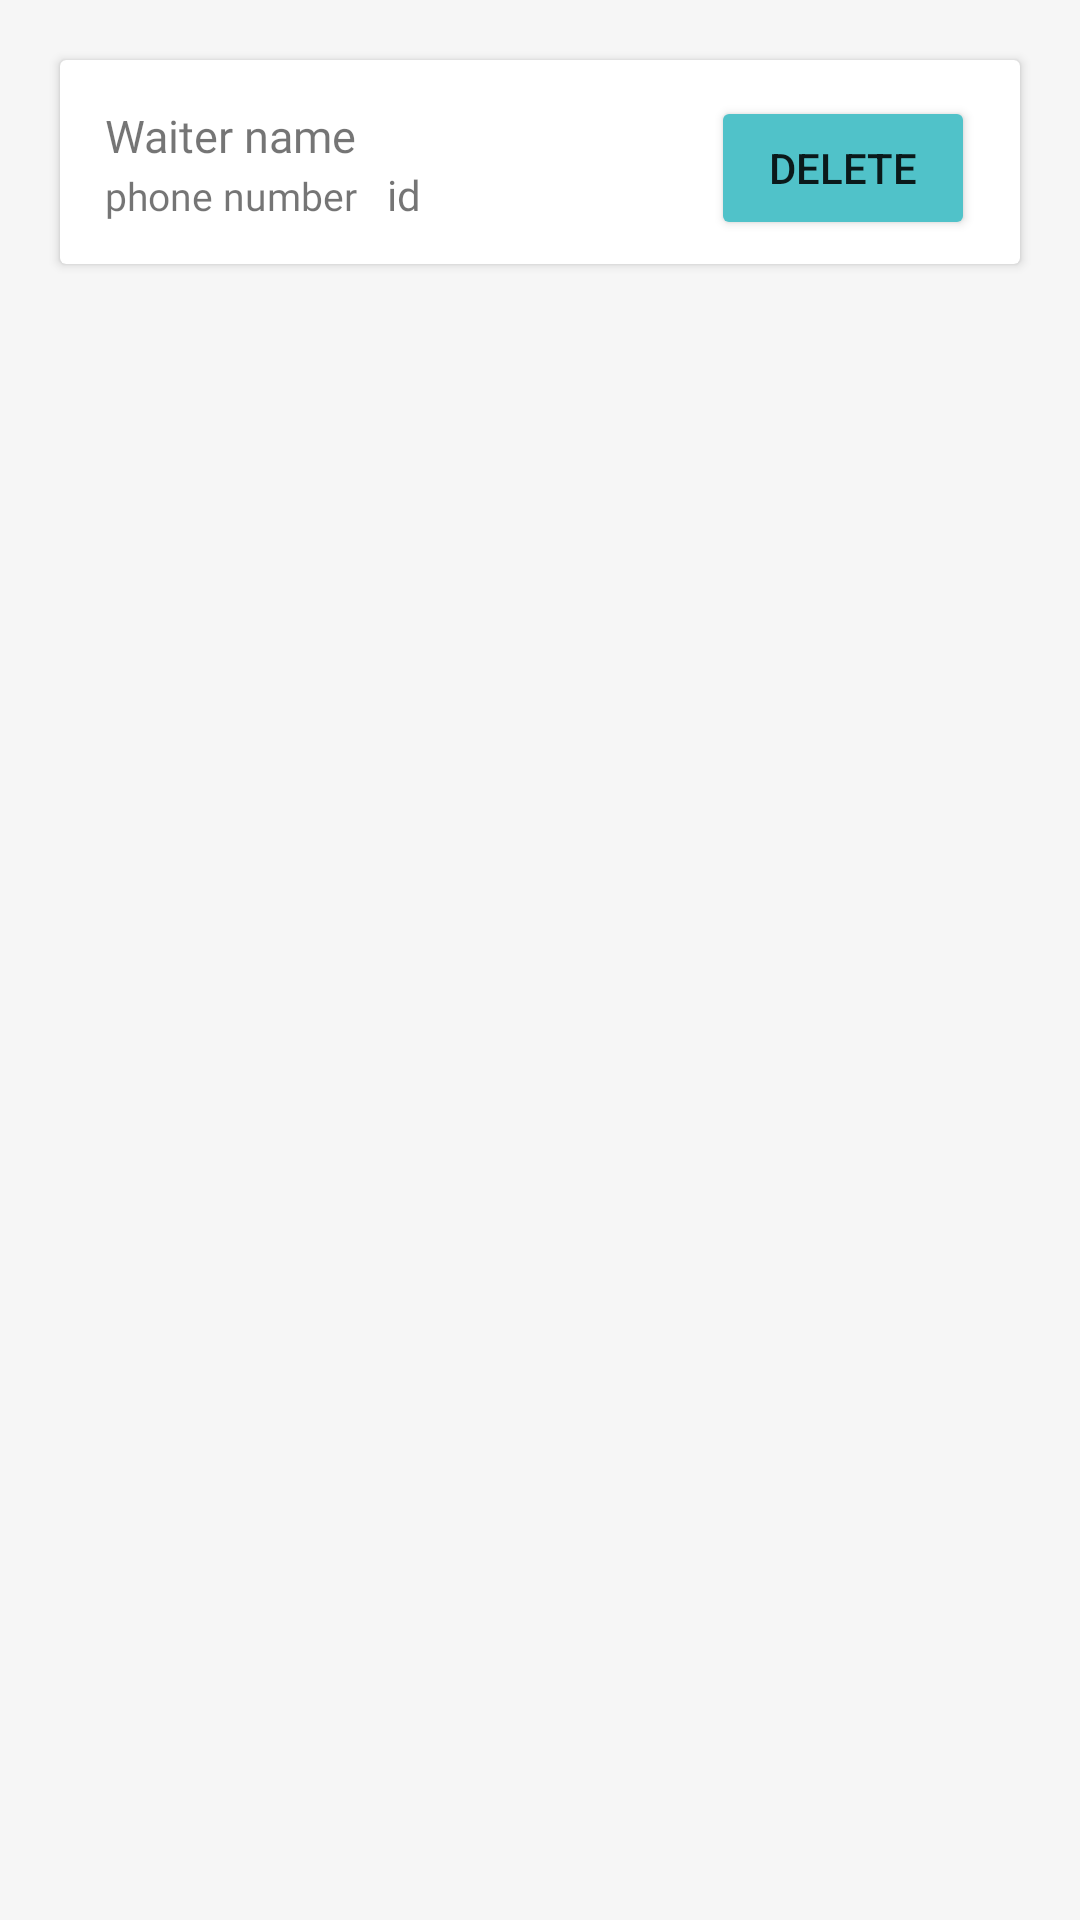

Reconstruct the res/layout file that produces this screen, plus the resources it refers to.
<!-- AndroidManifest.xml: application theme Theme.MaterialComponents.DayNight.NoActionBar -->
<!-- res/layout/waiter_row.xml -->
<?xml version="1.0" encoding="utf-8"?>
<RelativeLayout
    xmlns:android="http://schemas.android.com/apk/res/android" android:layout_width="match_parent"
    android:layout_height="wrap_content"
    android:background="@color/background">

    <androidx.cardview.widget.CardView
        android:layout_width="match_parent"
        android:layout_height="wrap_content"
        android:layout_weight="1"
        android:layout_marginTop="20dp"
        android:layout_marginLeft="20dp"
        android:layout_marginRight="20dp">

        <LinearLayout
            android:layout_width="match_parent"
            android:layout_height="match_parent"
            android:orientation="horizontal"
            android:padding="15dp">

            <LinearLayout
                android:layout_width="match_parent"
                android:layout_height="match_parent"
                android:orientation="vertical"
                >

                <TextView
                    android:id="@+id/waiterName"
                    android:layout_width="match_parent"
                    android:layout_height="wrap_content"
                    android:fontFamily="@font/poppins"
                    android:text="Waiter name"
                    android:textSize="15dp" />

                <LinearLayout
                    android:layout_width="match_parent"
                    android:layout_height="match_parent"
                    android:orientation="horizontal">

                    <TextView
                        android:id="@+id/waiterPhone"
                        android:layout_width="wrap_content"
                        android:layout_height="wrap_content"
                        android:layout_marginEnd="10sp"
                        android:layout_marginRight="10sp"
                        android:fontFamily="@font/poppins"
                        android:text="phone number"
                        android:textSize="13dp" />

                    <TextView
                        android:id="@+id/waiterID"
                        android:layout_width="match_parent"
                        android:layout_height="match_parent"
                        android:layout_weight="1"
                        android:fontFamily="@font/poppins_semibold"
                        android:text="id" />
                </LinearLayout>

            </LinearLayout>

        </LinearLayout>

        <Button
            android:id="@+id/deleteBtn"
            android:layout_width="wrap_content"
            android:layout_height="wrap_content"
            android:layout_gravity="end"
            android:backgroundTint="@color/primary"
            android:layout_marginTop="12dp"
            android:layout_marginRight="15dp"
            android:text="Delete" />
    </androidx.cardview.widget.CardView>
</RelativeLayout>
<!-- resources referenced by this layout -->
<resources>
  <color name="background">#f6f6f6</color>
  <color name="primary">#50C2C9</color>
</resources>
